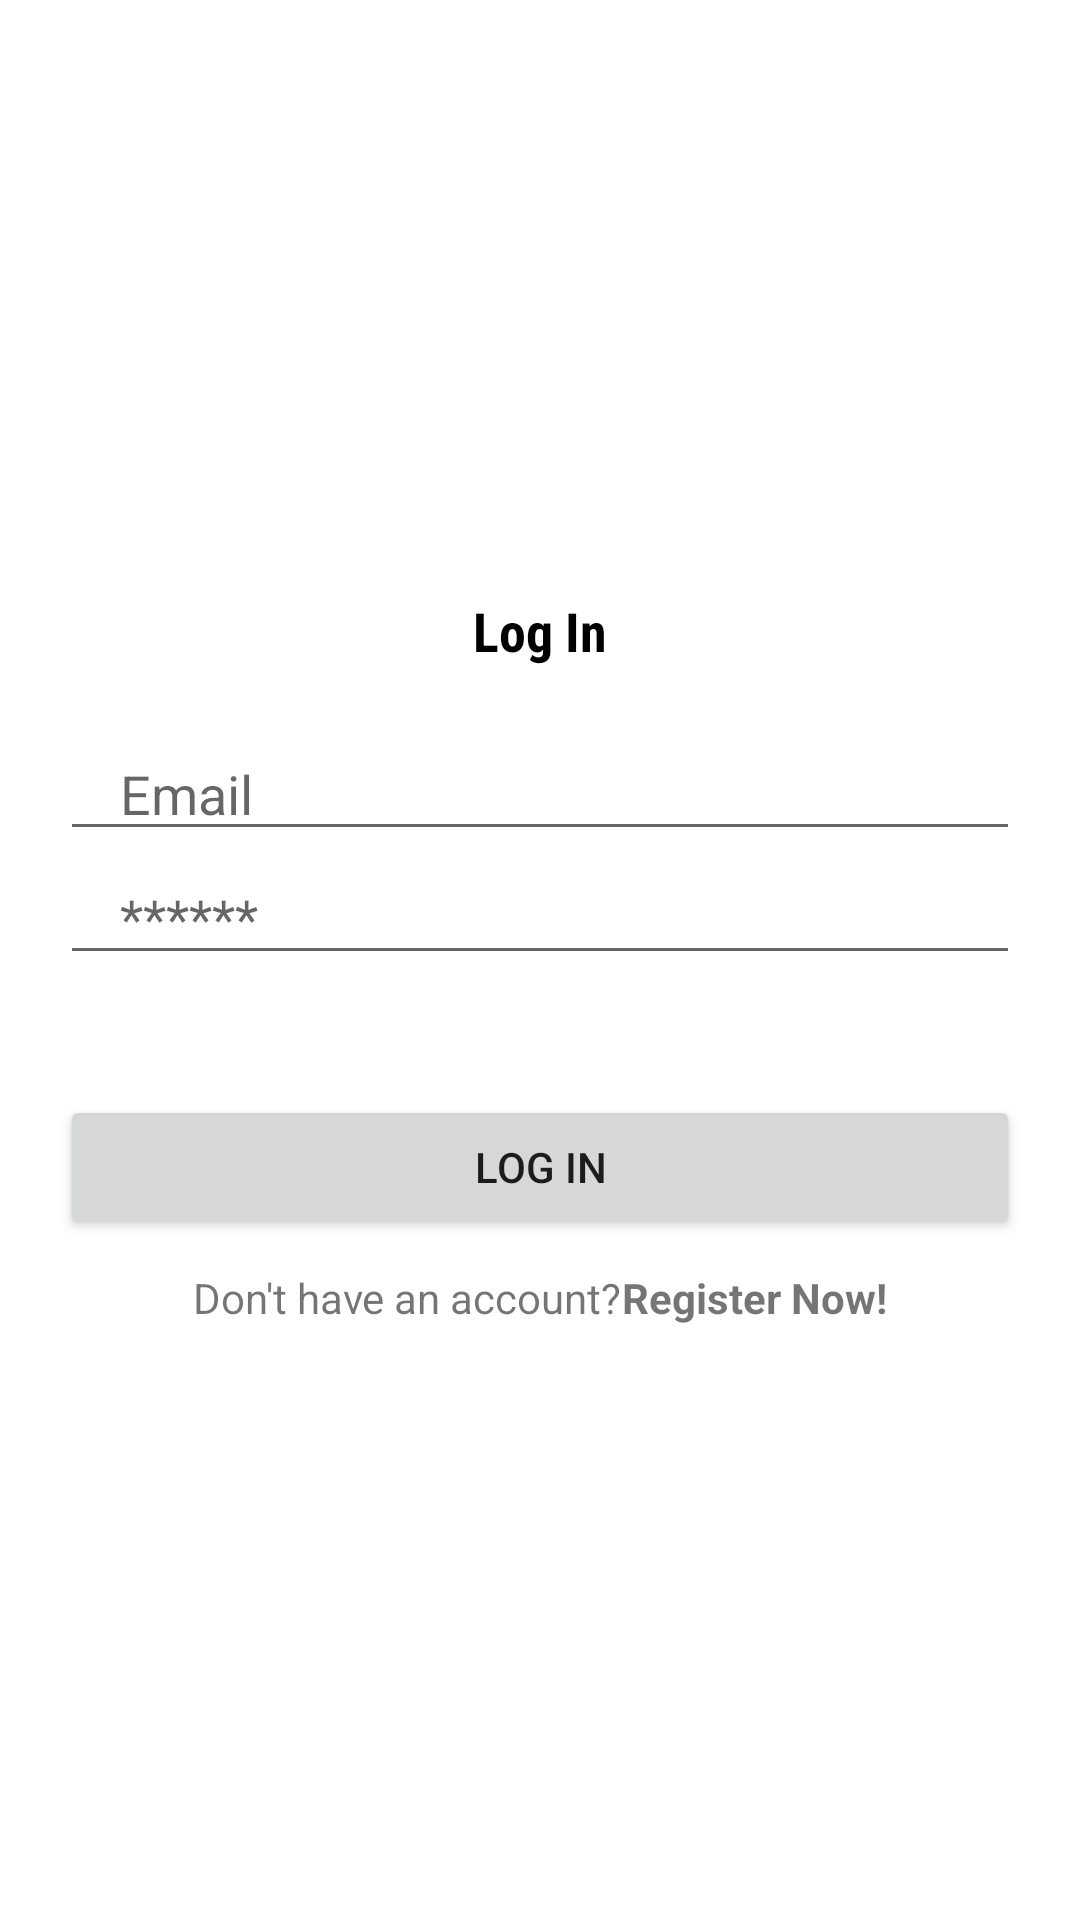

Here is an Android app screen rendered from its layout file. Give the layout XML and the strings, colors and styles it references.
<!-- AndroidManifest.xml: application theme Theme.DigitalStudentPlanner -->
<!-- res/layout/activity_log_in.xml -->
<?xml version="1.0" encoding="utf-8"?>
<LinearLayout xmlns:android="http://schemas.android.com/apk/res/android"
    xmlns:app="http://schemas.android.com/apk/res-auto"
    xmlns:tools="http://schemas.android.com/tools"
    android:layout_width="match_parent"
    android:layout_height="match_parent"
    android:gravity="center"
    android:orientation="vertical"
    tools:context=".LogIn">


    <TextView
        android:layout_width="match_parent"
        android:layout_height="wrap_content"
        android:text="Log In"
        android:textStyle="bold"
        android:fontFamily="sans-serif-condensed"
        android:textSize="18dp"
        android:gravity="center"
        android:textColor="#000000"
        />

    <EditText
        android:id="@+id/email"
        android:layout_marginTop="20dp"
        android:layout_width="match_parent"
        android:layout_height="wrap_content"
        android:layout_marginStart="20dp"
        android:layout_marginEnd="20dp"
        android:hint="Email"
        android:inputType="text"
        android:maxLines="1"
        android:paddingStart="20dp"
        android:paddingEnd="0dp" />

    <EditText
        android:layout_width="match_parent"
        android:layout_height="wrap_content"
        android:inputType="textPassword"
        android:id="@+id/password"
        android:hint="******"
        android:maxLines="1"
        android:layout_marginStart="20dp"
        android:layout_marginEnd="20dp"
        android:paddingStart="20dp"
        android:paddingEnd="0dp"/>

    <androidx.appcompat.widget.AppCompatButton
        android:id="@+id/loginBtn"
        android:layout_width="match_parent"
        android:layout_height="wrap_content"
        android:layout_marginStart="20dp"
        android:layout_marginEnd="20dp"
        android:layout_marginTop="40dp"
        android:text="Log In" />


    <LinearLayout
        android:layout_width="wrap_content"
        android:layout_height="wrap_content"
        android:orientation="horizontal"
        android:layout_gravity="center"
        android:layout_marginTop="10dp">

        <TextView
            android:layout_width="wrap_content"
            android:layout_height="wrap_content"
            android:text="Don't have an account?"/>
        <TextView
            android:id="@+id/btnRegisterNow"
            android:layout_width="wrap_content"
            android:layout_height="wrap_content"
            android:text="Register Now!"
            android:textStyle="bold"/>

    </LinearLayout>

</LinearLayout>
<!-- resources referenced by this layout -->
<resources>
  <style name="Theme.DigitalStudentPlanner" parent="Theme.MaterialComponents.DayNight.DarkActionBar">
          
          <item name="colorPrimary">@color/purple_500</item>
          <item name="colorPrimaryVariant">@color/purple_700</item>
          <item name="colorOnPrimary">@color/white</item>
          
          <item name="colorSecondary">@color/teal_200</item>
          <item name="colorSecondaryVariant">@color/teal_700</item>
          <item name="colorOnSecondary">@color/black</item>
          
          <item name="android:statusBarColor">?attr/colorPrimaryVariant</item>
          
      </style>
  <color name="white">#FFFFFFFF</color>
  <color name="black">#FF000000</color>
  <!-- not gathered from this repository: default colours our renderer supplied (Android Studio template values) -->
  <color name="purple_500">#FF6200EE</color>
  <color name="purple_700">#FF3700B3</color>
  <color name="teal_200">#FF03DAC5</color>
  <color name="teal_700">#FF018786</color>
</resources>
